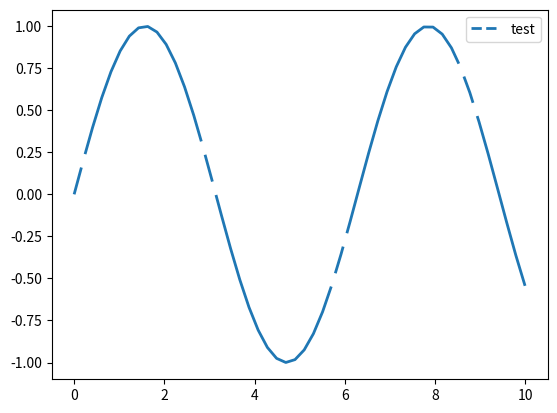

Reproduce this figure in Python.
"""
Demo of a simple plot with a custom dashed line.

A Line object's ``set_dashes`` method allows you to specify dashes with
a series of on/off lengths (in points).
"""
import numpy as np
import matplotlib.pyplot as plt


x = np.linspace(0, 10)
line, = plt.plot(x, np.sin(x), '--', linewidth=2)
line.set_label('test')
plt.legend(handles=[line])
dashes = [10, 5, 100, 5]  # 10 points on, 5 off, 100 on, 5 off
line.set_dashes(dashes)

plt.show()
